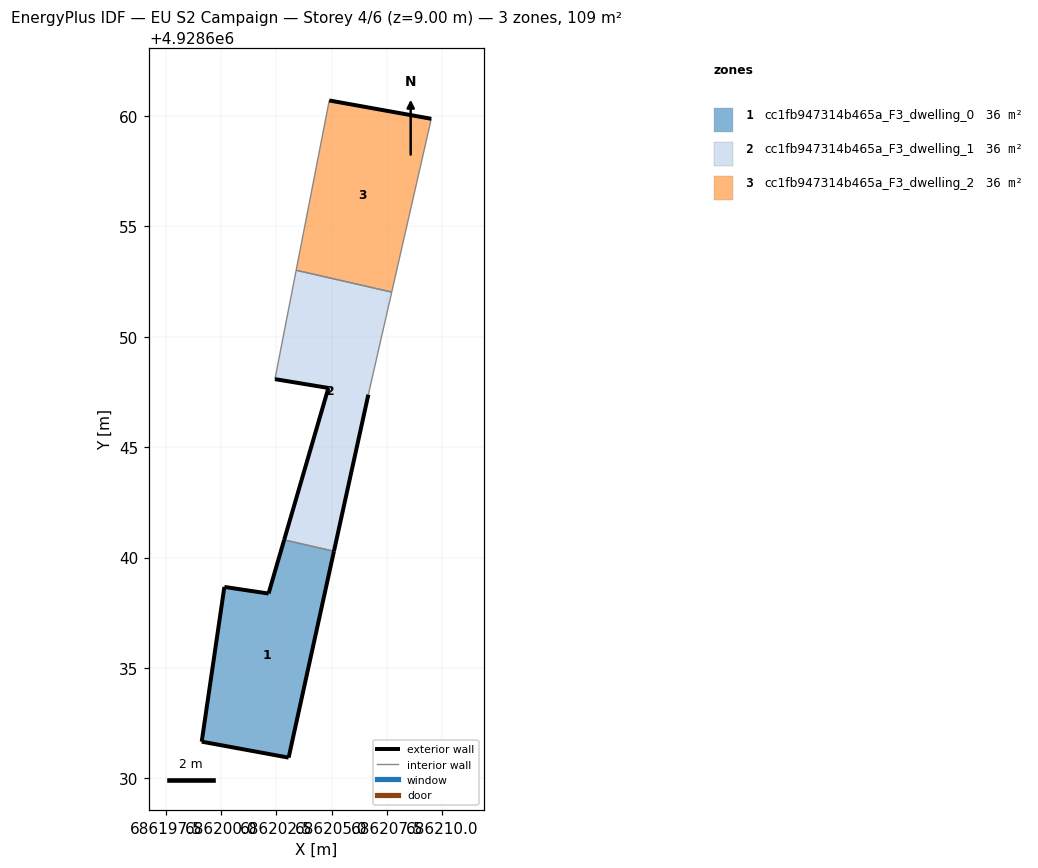
=== STOREY PLAN SPEC (per zone: floor XY polygon, exterior-wall plan segments, windows/doors) ===
zone 1: cc1fb947314b465a_F3_dwelling_0  (36.3 m²)
  floor: (686203.06, 4928630.94) (686205.11, 4928640.29) (686202.86, 4928640.80) (686202.15, 4928638.37) (686200.15, 4928638.67) (686199.12, 4928631.67)
  exterior wall: (686199.12, 4928631.67) – (686200.15, 4928638.67)  [7.1 m]
  exterior wall: (686200.15, 4928638.67) – (686202.15, 4928638.37)  [2.0 m]
  exterior wall: (686202.15, 4928638.37) – (686202.86, 4928640.80)  [2.5 m]
  exterior wall: (686205.11, 4928640.29) – (686203.06, 4928630.94)  [9.6 m]
  exterior wall: (686203.06, 4928630.94) – (686199.12, 4928631.67)  [4.0 m]
  interior walls: 1
zone 2: cc1fb947314b465a_F3_dwelling_1  (36.3 m²)
  floor: (686205.11, 4928640.29) (686206.67, 4928647.38) (686207.73, 4928652.03) (686203.40, 4928653.01) (686202.44, 4928648.08) (686204.86, 4928647.68) (686202.86, 4928640.80)
  exterior wall: (686206.67, 4928647.38) – (686205.11, 4928640.29)  [7.3 m]
  exterior wall: (686202.86, 4928640.80) – (686204.86, 4928647.68)  [7.2 m]
  exterior wall: (686204.86, 4928647.68) – (686202.44, 4928648.08)  [2.5 m]
  interior walls: 4
zone 3: cc1fb947314b465a_F3_dwelling_2  (36.3 m²)
  floor: (686207.73, 4928652.03) (686209.52, 4928659.87) (686204.90, 4928660.70) (686203.40, 4928653.01)
  exterior wall: (686204.90, 4928660.70) – (686209.52, 4928659.87)  [4.7 m]
  interior walls: 3

=== DERIVED (storey summary) ===
Building: EU S2 Campaign
Storey: 4 of 6  (floor level z = 9.00 m)
Storey gross floor area: 108.8 m²
Zones on this storey: 3
  - cc1fb947314b465a_F3_dwelling_0: floor 36.3 m²; exterior wall 25.2 m (75.6 m²); WWR 0.0%
  - cc1fb947314b465a_F3_dwelling_1: floor 36.3 m²; exterior wall 16.9 m (50.6 m²); WWR 0.0%
  - cc1fb947314b465a_F3_dwelling_2: floor 36.3 m²; exterior wall 4.7 m (14.1 m²); WWR 0.0%
Zone adjacency (shared interzone walls):
  - cc1fb947314b465a_F3_dwelling_0 ↔ cc1fb947314b465a_F3_dwelling_1
  - cc1fb947314b465a_F3_dwelling_1 ↔ cc1fb947314b465a_F3_dwelling_2